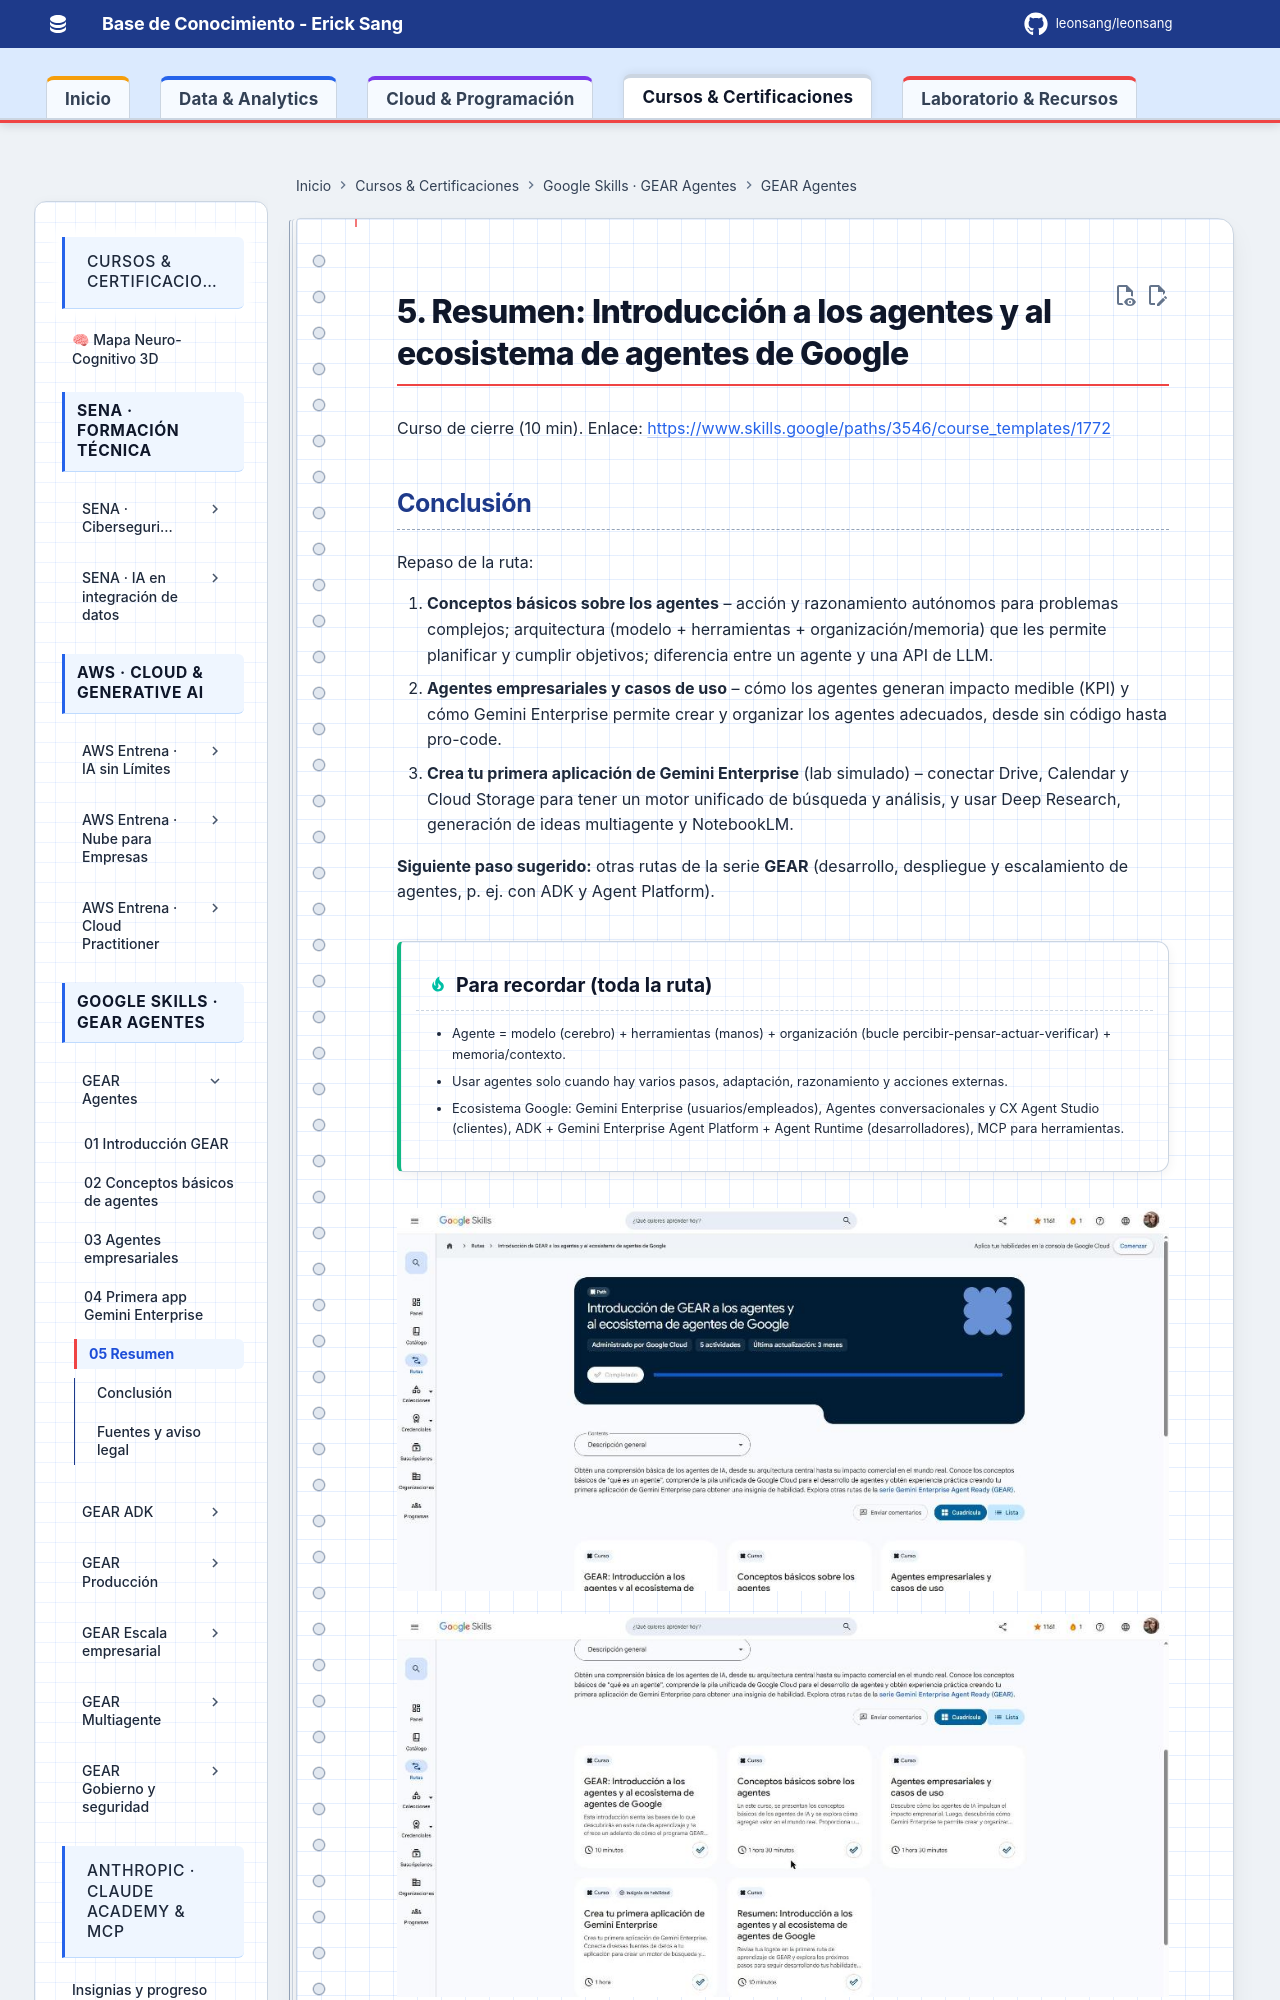

repository: Leonsang/Leonsang · page: cursos/google-gear-agentes/05-resumen/index.html · generator: mkdocs

# 5. Resumen: Introducción a los agentes y al ecosistema de agentes de Google

Curso de cierre (10 min). Enlace: <https://www.skills.google/paths/3546/course_templates/1772>

## Conclusión

Repaso de la ruta:
